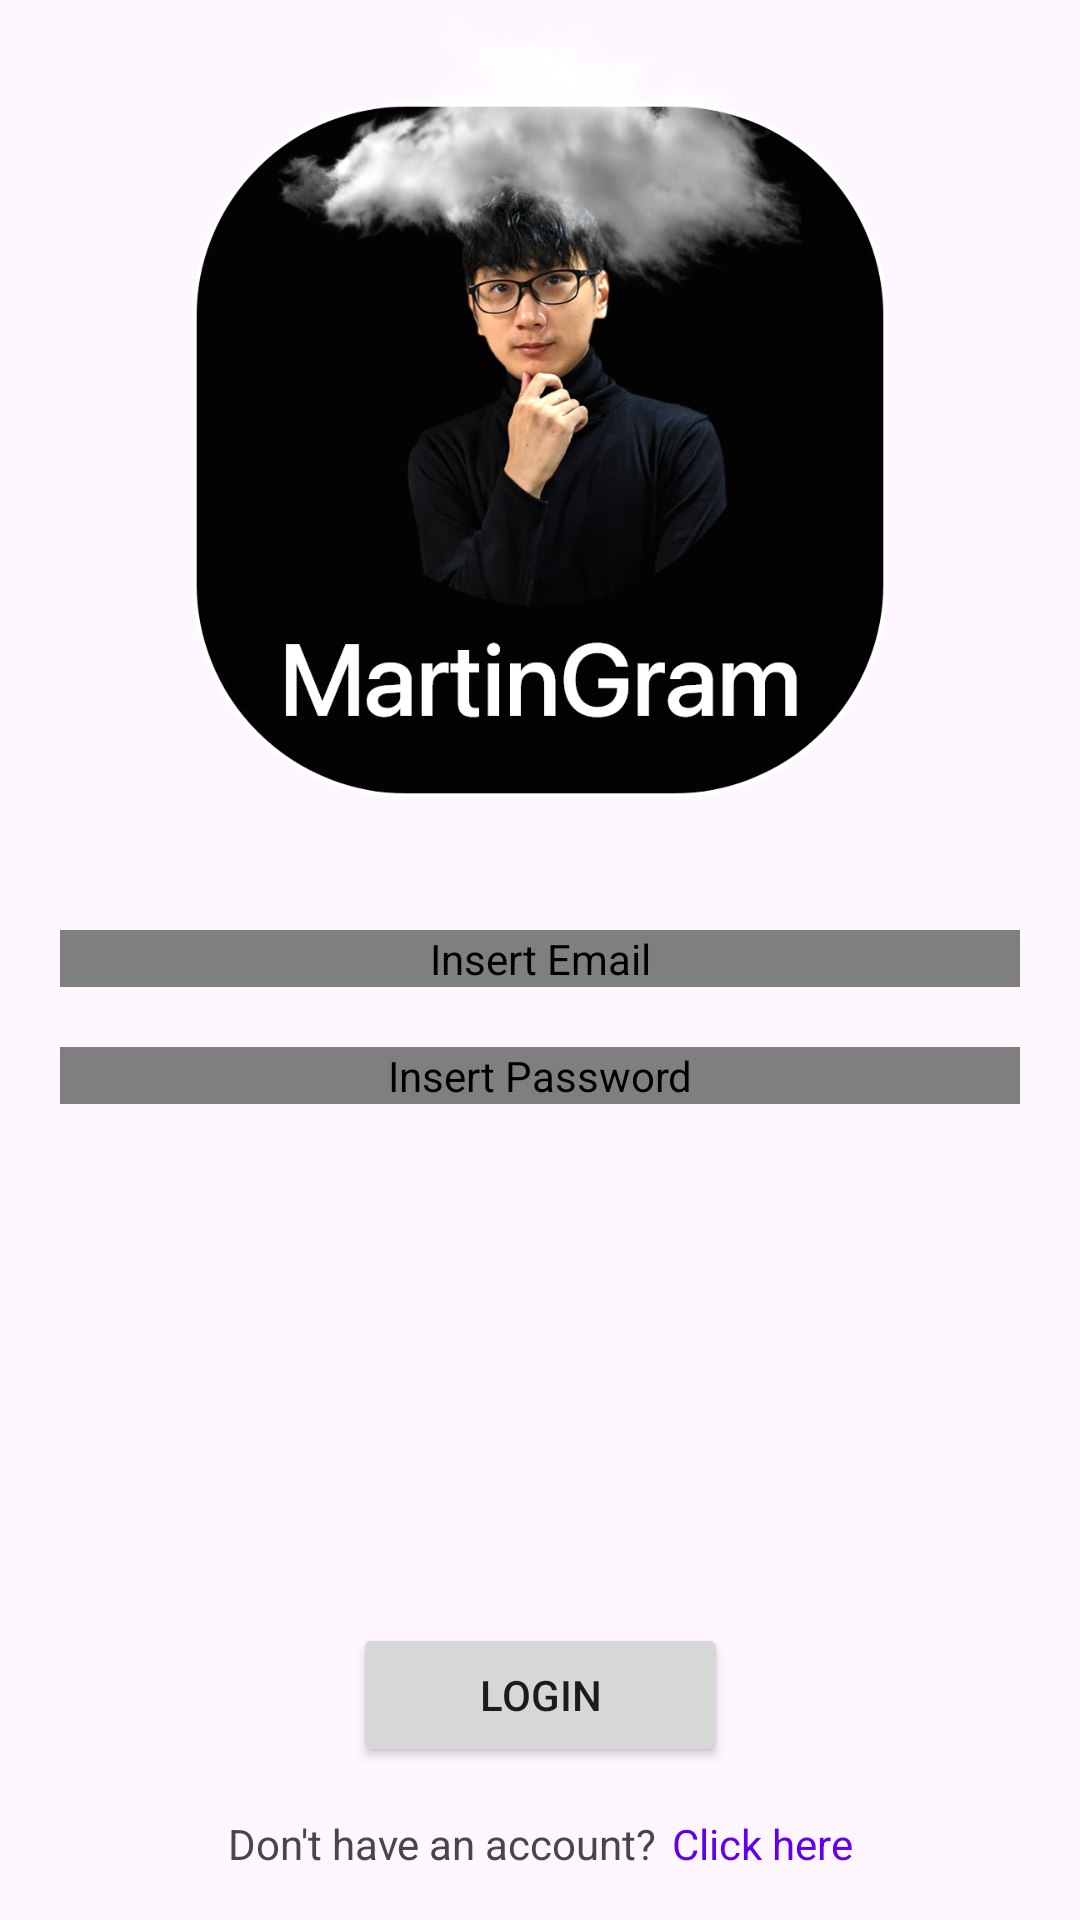

Reconstruct the res/layout file that produces this screen, plus the resources it refers to.
<!-- AndroidManifest.xml: application theme Theme.StoryApp -->
<!-- res/layout/fragment_login.xml -->
<?xml version="1.0" encoding="utf-8"?>
<androidx.constraintlayout.widget.ConstraintLayout xmlns:android="http://schemas.android.com/apk/res/android"
    xmlns:app="http://schemas.android.com/apk/res-auto"
    xmlns:tools="http://schemas.android.com/tools"
    android:layout_width="match_parent"
    android:layout_height="match_parent">

    <ProgressBar
        android:id="@+id/progress_bar"
        style="?android:attr/progressBarStyle"
        android:layout_width="wrap_content"
        android:layout_height="wrap_content"
        android:visibility="gone"
        app:layout_constraintBottom_toBottomOf="parent"
        app:layout_constraintEnd_toEndOf="parent"
        app:layout_constraintStart_toStartOf="parent"
        app:layout_constraintTop_toTopOf="parent"
        tools:visibility="visible" />

    <androidx.appcompat.widget.AppCompatImageView
        android:id="@+id/iv_martin"
        android:layout_width="300dp"
        android:layout_height="300dp"
        app:layout_constraintEnd_toEndOf="parent"
        app:layout_constraintStart_toStartOf="parent"
        app:layout_constraintTop_toTopOf="parent"
        app:srcCompat="@drawable/iv_martin_gram" />

    <androidx.appcompat.widget.AppCompatImageView
        android:id="@+id/iv_cloud"
        android:layout_width="wrap_content"
        android:layout_height="100dp"
        app:layout_constraintEnd_toEndOf="parent"
        app:layout_constraintStart_toStartOf="parent"
        app:layout_constraintTop_toTopOf="parent"
        app:srcCompat="@drawable/iv_cloud" />

    <LinearLayout
        android:id="@+id/linearLayout2"
        android:layout_width="match_parent"
        android:layout_height="wrap_content"
        android:layout_marginHorizontal="10dp"
        android:orientation="vertical"
        android:padding="10dp"
        app:layout_constraintEnd_toEndOf="parent"
        app:layout_constraintStart_toStartOf="parent"
        app:layout_constraintTop_toBottomOf="@id/iv_martin">

        <com.neotica.storyapp.ui.customview.EmailCustomView
            android:id="@+id/ed_login_email"
            android:contentDescription="@string/cd_email"
            android:layout_width="match_parent"
            android:layout_height="wrap_content"
            android:layout_marginBottom="20dp"
            android:drawablePadding="10dp" />

        <com.neotica.storyapp.ui.customview.PasswordCustomView
            android:id="@+id/ed_login_password"
            android:contentDescription="@string/cd_password"
            android:layout_width="match_parent"
            android:layout_height="wrap_content"
            android:drawablePadding="10dp"
            android:inputType="textPassword" />

    </LinearLayout>


    <Button
        android:id="@+id/btn_login"
        android:layout_width="125dp"
        android:layout_height="wrap_content"
        android:text="@string/login"
        app:layout_constraintBottom_toTopOf="@+id/linear_tv"
        app:layout_constraintEnd_toEndOf="parent"
        android:layout_marginBottom="16dp"
        app:layout_constraintStart_toStartOf="parent" />

    <LinearLayout
        android:id="@+id/linear_tv"
        android:layout_width="wrap_content"
        android:layout_height="wrap_content"
        android:layout_marginBottom="16dp"
        android:orientation="horizontal"
        app:layout_constraintBottom_toBottomOf="parent"
        app:layout_constraintEnd_toEndOf="parent"
        app:layout_constraintStart_toStartOf="parent">

        <TextView
            android:layout_width="wrap_content"
            android:layout_height="wrap_content"
            android:layout_marginEnd="5dp"
            android:text="@string/register_text" />
        <TextView
            android:id="@+id/tv_register"
            android:layout_width="wrap_content"
            android:layout_height="wrap_content"
            android:textColor="@color/design_default_color_primary"
            android:text="@string/tv_click" />
    </LinearLayout>


</androidx.constraintlayout.widget.ConstraintLayout>
<!-- resources referenced by this layout -->
<resources>
  <!-- drawable iv_cloud: png bitmap (drawable, 194224 bytes) -->
  <!-- drawable iv_martin_gram: png bitmap (drawable, 294800 bytes) -->
  <string name="cd_email">Insert Email</string>
  <string name="cd_password">Insert Password</string>
  <string name="login">Login</string>
  <string name="register_text">Don\'t have an account?</string>
  <string name="tv_click">Click here</string>
  <style name="Theme.StoryApp" parent="Theme.Material3.Light">
          
          <item name="colorPrimary">@color/purple_500</item>
          <item name="colorPrimaryVariant">@color/purple_700</item>
          <item name="colorOnPrimary">@color/white</item>
          
          <item name="colorSecondary">@color/teal_200</item>
          <item name="colorSecondaryVariant">@color/teal_700</item>
          <item name="colorOnSecondary">@color/black</item>
          
          <item name="android:statusBarColor">?attr/colorPrimaryVariant</item>
          
      </style>
  <!-- not gathered from this repository: default colours our renderer supplied (Android Studio template values) -->
  <color name="purple_500">#FF6200EE</color>
  <color name="purple_700">#FF3700B3</color>
  <color name="teal_200">#FF03DAC5</color>
  <color name="teal_700">#FF018786</color>
  <color name="black">#FF000000</color>
  <color name="white">#FFFFFFFF</color>
</resources>
